Run: headless pygame with SDL's dummy video driver; simulated clock (each Clock.tick advances the game by its frame time, no real sleeping); random seed 0; keys injected as events and as key.get_pressed() state; no mouse input.
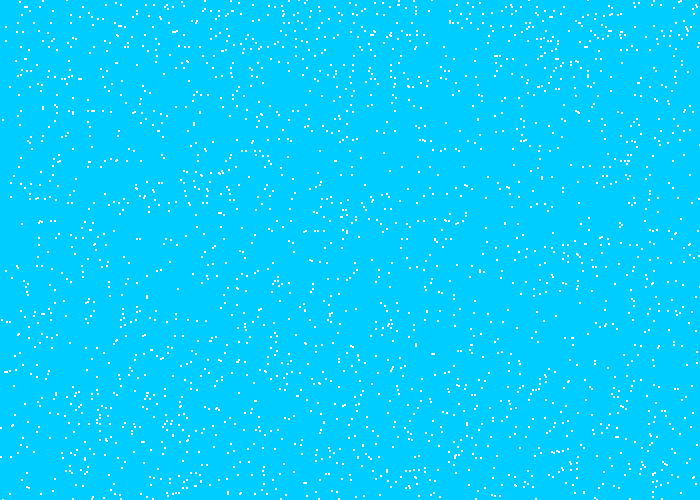
Frame 1 of 4 · flips 1–60 · no input
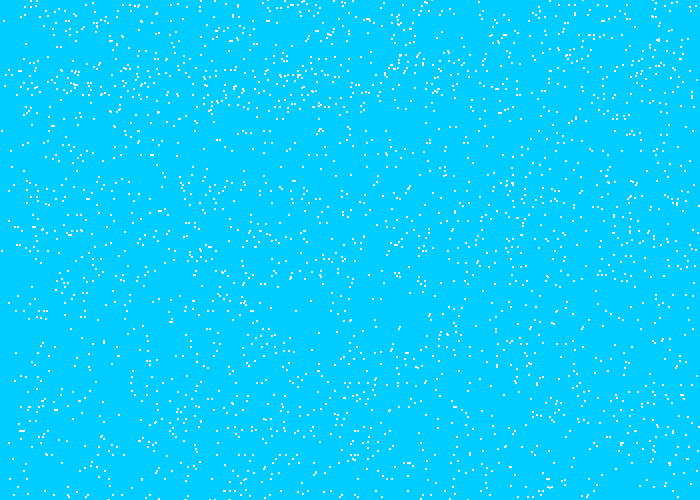
Frame 2 of 4 · flips 61–180 · tapped SPACE, RETURN · held RIGHT (→), D
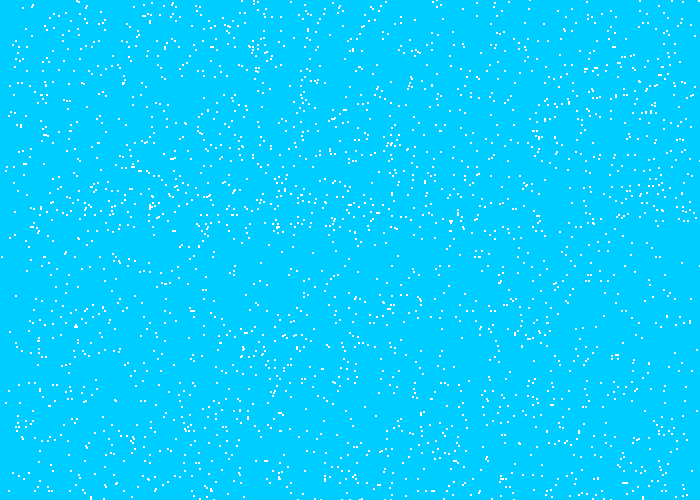
Frame 3 of 4 · flips 181–300 · held DOWN (↓), S
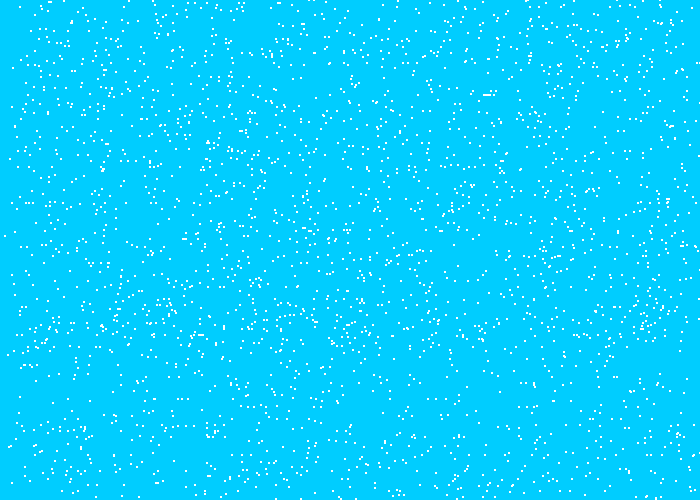
Frame 4 of 4 · flips 301–420 · held LEFT (←), A, UP (↑), W

The pygame program that drew these frames:

import pygame
import random
pygame.init()

# Define some colors
BLACK    = (   0,   0,   0)
WHITE    = ( 255, 255, 255)
GREEN    = (   0, 255,   0)
RED      = ( 153,   0,   0)
BLUE   =   0,   205, 255
YELLOW = (255, 255, 0)
BROWN = (102, 51, 0)
LIGHT_BROWN = (153, 76, 0)

# Loop until the user clicks the close button.
done = False

#Screen details
size = (700, 500)
screen = pygame.display.set_mode(size)
pygame.display.set_caption("Let it snow")
#Classes 
class Snow(pygame.sprite.Sprite):
    
    #Constructor Function
    def __init__(self, s_width, s_length):
        super().__init__()
        #Set snowflake sprite image
        self.image = pygame.Surface([s_width,s_length])
        self.image.fill(WHITE)
        #set speed
        self.speed = random.randrange(1,10)
        #MAke snowflake a rectangle
        self.rect = self.image.get_rect()
        #Set x y values
        self.rect.x = random.randrange(0,700)
        self.rect.y = random.randrange(0,400)
    # end of contruction function
    def update(self):
        #To make snow spawn back at top of screen when it hits bottom
        if self.rect.y > 500 :
            self.rect.y = -50
            self.speed = random.randrange(1,10)
        else:
            #To make snow move down
            self.rect.y = self.rect.y + self.speed
        if self.rect.x < 0:
            #Makes snow spawn back when it goes off left side or screen
            self.rect.x = random.randrange(0,700)
        else:
            #Makes snow move slightly sideways
            self.rect.x += random.randrange(-1,2)
    #end update
#end class Snow

# Used to manage how fast the screen updates
clock = pygame.time.Clock()
#Global Variables
#Set group for snow
snow_group = pygame.sprite.Group()
#Determine amount of snaowflakes
number_of_flakes = 3000
#Adds snowflakes to group
for i in range (number_of_flakes):
    flake = Snow(2,2)
    snow_group.add(flake)
# -------- Main Program Loop -----------
while not done:
    # --- Main event loop
    for event in pygame.event.get(): # User did something
        if event.type == pygame.QUIT: # If user clicked close
            done = True # Flag that we are done so we exit this loop
 
    # --- Game logic should go here
    #Updates position of snow
    snow_group.update()
    # --- Drawing code should go here
    # above this, or they will be erased with this command.
    #Creates screen color
    screen.fill(BLUE)

    #Draw here
    #Draws snowflakes
    snow_group.draw(screen)
    # --- Go ahead and update the screen with what we've drawn.
    pygame.display.flip()
    # --- Limit to 60 frames per second
    clock.tick(60)
 #end while

pygame.quit()
